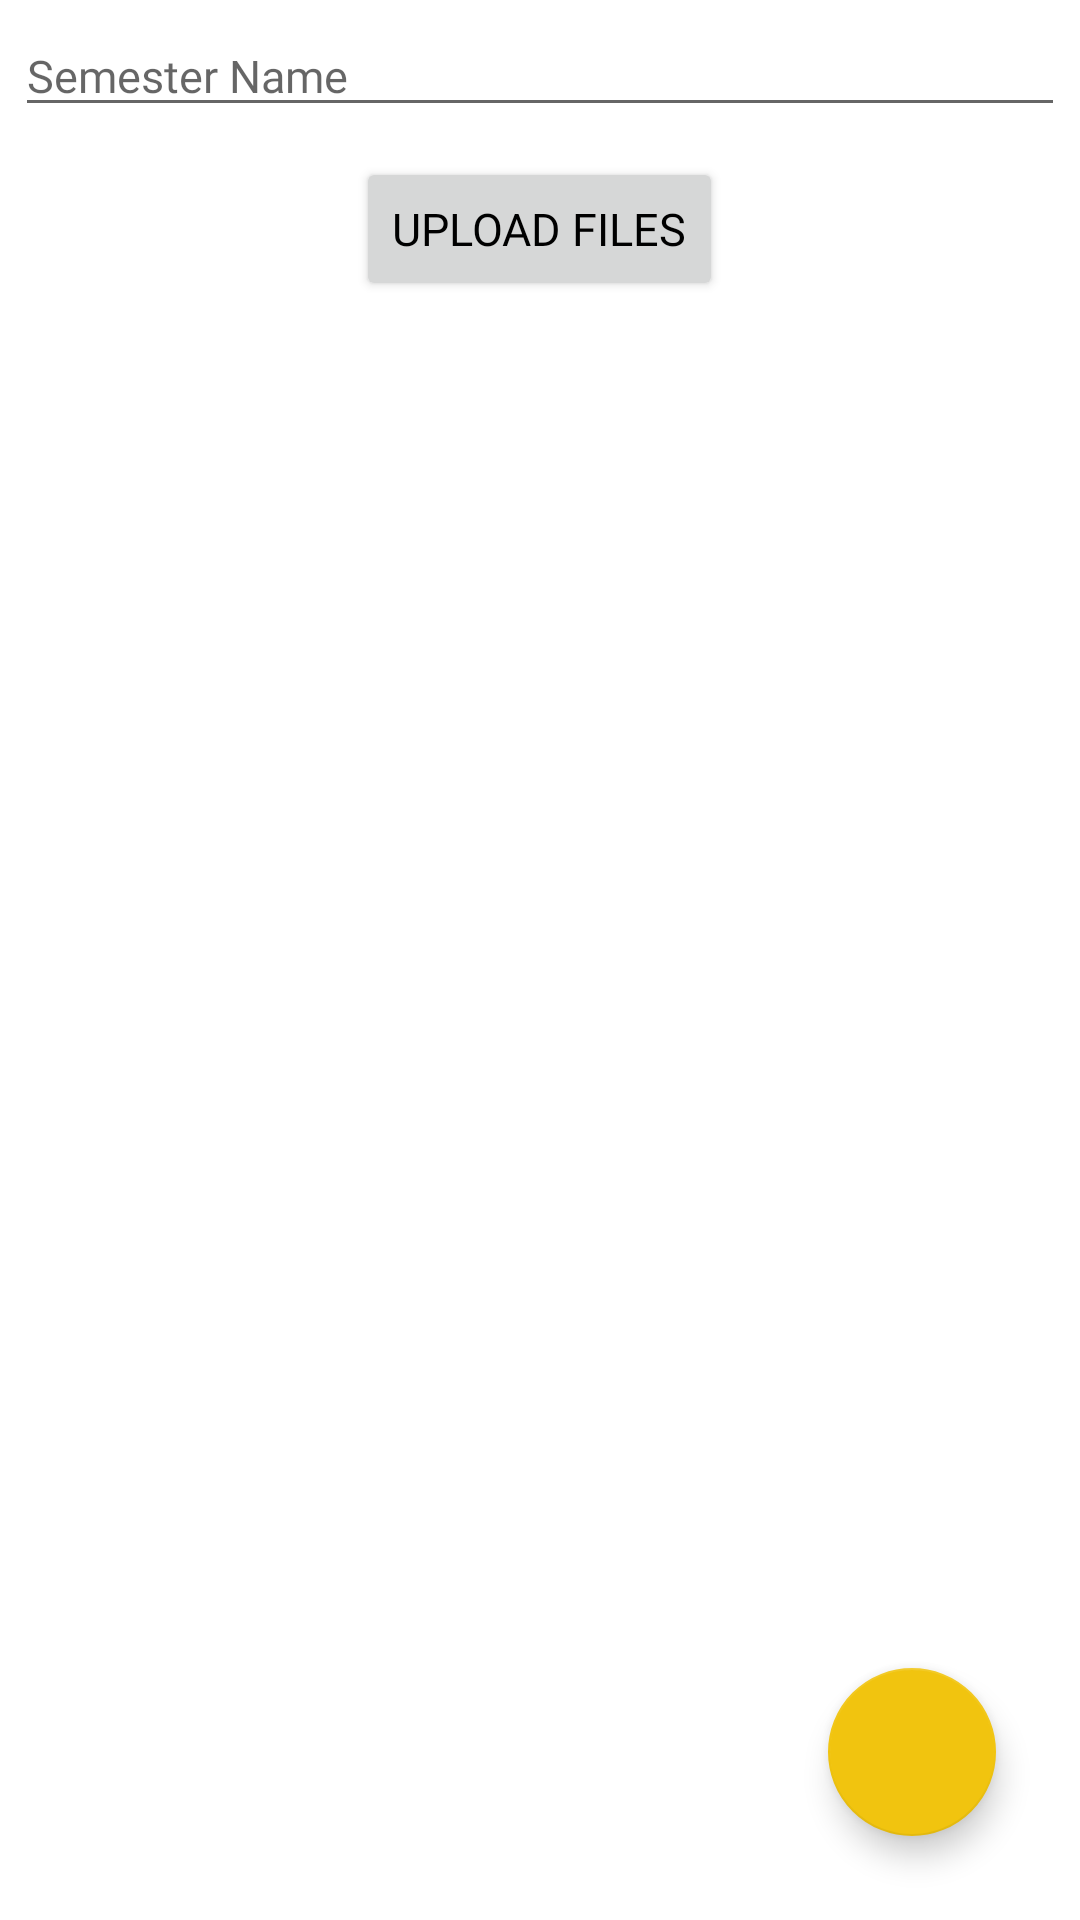

Reconstruct the res/layout file that produces this screen, plus the resources it refers to.
<!-- AndroidManifest.xml: application theme AppTheme -->
<!-- res/layout/activity_new_previous_semester.xml -->
<?xml version="1.0" encoding="utf-8"?>
<RelativeLayout xmlns:android="http://schemas.android.com/apk/res/android"
    xmlns:app="http://schemas.android.com/apk/res-auto"
    xmlns:tools="http://schemas.android.com/tools"
    android:layout_width="match_parent"
    android:layout_height="match_parent"
    android:background="@color/white"
    tools:context=".NewExtraCurricularActivity">

    <ScrollView
        android:layout_width="match_parent"
        android:layout_height="match_parent">

        <LinearLayout
            android:layout_width="match_parent"
            android:orientation="vertical"
            android:layout_height="match_parent">


            <EditText
                android:layout_width="match_parent"
                android:layout_height="wrap_content"
                android:id="@+id/semester_name"
                android:fontFamily="@font/nunito"
                android:textColor="@color/black"
                android:layout_margin="5dp"
                android:textSize="15dp"
                android:hint="Semester Name"/>


            <Button
                android:layout_width="wrap_content"
                android:layout_height="wrap_content"
                android:text="Upload Files"
                android:textColor="@color/black"
                android:layout_margin="5dp"
                android:fontFamily="@font/nunito_bold"
                android:textSize="15dp"
                android:layout_gravity="center"
                android:id="@+id/add"/>

            <ImageView
                android:layout_width="wrap_content"
                android:layout_height="wrap_content"
                android:layout_margin="10dp"
                android:scaleType="centerCrop"
                android:id="@+id/image"/>


            <RelativeLayout
                android:layout_width="match_parent"
                android:layout_margin="10dp"
                android:id="@+id/image_layout"
                android:layout_height="wrap_content">

                <ImageView
                    android:layout_width="50dp"
                    android:layout_height="50dp"
                    android:src="@drawable/pic"
                    android:id="@+id/pdf_image"/>

                <TextView
                    android:layout_width="wrap_content"
                    android:layout_height="wrap_content"
                    android:singleLine="true"
                    android:maxLines="1"
                    android:id="@+id/image_name"
                    android:layout_centerVertical="true"
                    android:textColor="@color/black"
                    android:fontFamily="@font/nunito_bold"
                    android:layout_toRightOf="@id/pdf_image"
                    android:layout_marginLeft="5dp"/>


            </RelativeLayout>


        </LinearLayout>

    </ScrollView>

    <com.google.android.material.floatingactionbutton.FloatingActionButton
        android:id="@+id/done"
        android:layout_width="wrap_content"
        android:layout_height="wrap_content"
        android:layout_alignParentRight="true"
        android:layout_margin="28dp"
        android:layout_alignParentBottom="true"
        android:src="@drawable/done" />

</RelativeLayout>
<!-- resources referenced by this layout -->
<resources>
  <color name="black">#FF000000</color>
  <color name="white">#FFFFFFFF</color>
  <style name="AppTheme" parent="Theme.AppCompat.Light.DarkActionBar">
          
          <item name="colorPrimary">@color/colorPrimary</item>
          <item name="colorPrimaryDark">@color/colorPrimaryDark</item>
          <item name="colorAccent">@color/colorAccent</item>
      </style>
  <color name="colorPrimary">#FF3700B3</color>
  <color name="colorPrimaryDark">#9F51FF</color>
  <color name="colorAccent">#F1C40F</color>
</resources>
